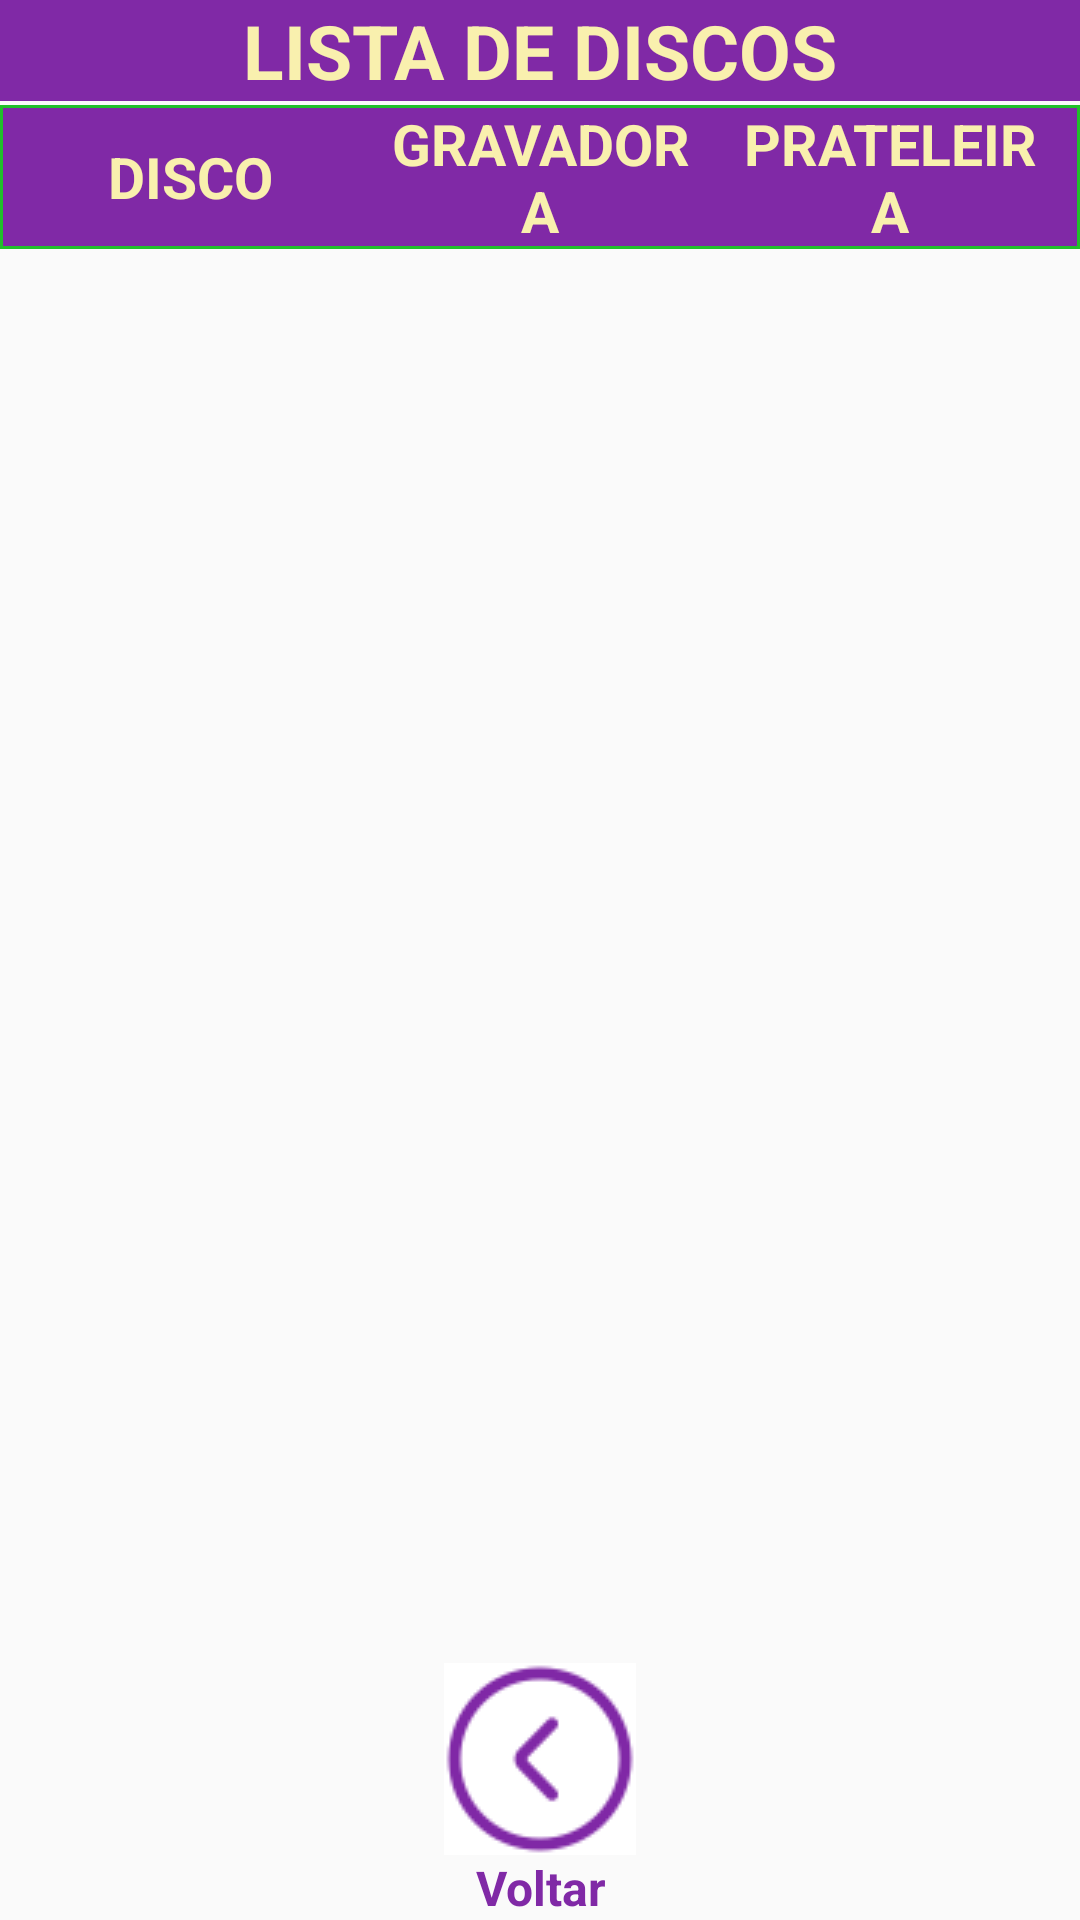

The Android layout XML behind this screen, and the referenced resources:
<!-- AndroidManifest.xml: activity theme Theme.Bolachas -->
<!-- res/layout/activity_list_data.xml -->
<FrameLayout xmlns:android="http://schemas.android.com/apk/res/android"
    android:layout_width="match_parent"
    android:layout_height="match_parent"
    xmlns:tools="http://schemas.android.com/tools">

    <TextView
        android:id="@+id/titleview"
        android:layout_width="match_parent"
        android:layout_height="wrap_content"
        android:layout_weight="1"
        android:textAlignment="center"
        android:textColor="@color/amamrelo_claro"
        android:background="@color/roxo_projeto"
        android:text="LISTA DE DISCOS"
        android:textSize="25sp"
        android:textStyle="bold"
        android:gravity="center"
        android:layout_marginStart="0dp"
        android:layout_marginEnd="0dp" />
    
    <LinearLayout
        android:layout_width="match_parent"
        android:layout_height="wrap_content"
        android:orientation="horizontal"
        android:gravity="center"
        android:background="@drawable/borda_item"
        android:layout_gravity="top"
        android:layout_marginTop="35dp">

        
        <TextView
            android:id="@+id/titleDisc"
            android:layout_width="0dp"
            android:layout_height="wrap_content"
            android:layout_weight="1"
            android:textAlignment="center"
            android:textColor="@color/amamrelo_claro"
            android:text="@string/artist"
            android:textSize="19sp"
            android:textStyle="bold"
            android:gravity="center"
            android:layout_marginStart="10dp"
            android:layout_marginEnd="5dp" />

        <TextView
            android:id="@+id/titleRecord"
            android:layout_width="0dp"
            android:layout_height="wrap_content"
            android:layout_weight="1"
            android:textColor="@color/amamrelo_claro"
            android:text="@string/record_label"
            android:textSize="19sp"
            android:textStyle="bold"
            android:gravity="center"
            android:layout_marginStart="5dp"
            android:layout_marginEnd="5dp" />

        <TextView
            android:id="@+id/titleShelf"
            android:layout_width="0dp"
            android:layout_height="wrap_content"
            android:layout_weight="1"
            android:textColor="@color/amamrelo_claro"
            android:text="@string/shelf"
            android:textSize="19sp"
            android:textStyle="bold"
            android:gravity="center"
            android:layout_marginStart="5dp"
            android:layout_marginEnd="10dp" />

    </LinearLayout>

    
    <androidx.recyclerview.widget.RecyclerView
        android:id="@+id/rvData"
        android:layout_width="match_parent"
        android:layout_height="wrap_content"
        android:layout_weight="1"
        android:layout_gravity="top"
        android:padding="0dp"
        android:layout_marginTop="60dp" />

    
    <LinearLayout
        android:layout_width="match_parent"
        android:layout_height="wrap_content"
        android:orientation="vertical"
        android:gravity="center"
        android:layout_gravity="bottom">
        <ImageButton
            android:id="@+id/backButton"
            android:layout_width="wrap_content"
            android:layout_height="wrap_content"
            android:layout_gravity="center|bottom"
            android:contentDescription="@string/remove"
            android:src="@drawable/back"
            android:background="@color/white" />
        <TextView
            android:layout_width="wrap_content"
            android:layout_height="wrap_content"
            android:layout_marginTop="0dp"
            android:gravity="center|bottom"
            android:text="Voltar"
            android:textColor="@color/roxo_projeto"
            android:textSize="16sp"
            android:textStyle="bold"/>'
    </LinearLayout>

</FrameLayout>
<!-- resources referenced by this layout -->
<resources>
  <color name="amamrelo_claro">#F9F0AE</color>
  <color name="roxo_projeto">#8029A6</color>
  <color name="white">#FFFFFFFF</color>
  <!-- drawable back: png bitmap (drawable, 2789 bytes) -->
  <!-- drawable borda_item (drawable) -->
  <?xml version="1.0" encoding="utf-8"?>
  <shape xmlns:android="http://schemas.android.com/apk/res/android" android:shape="rectangle">
  
      <solid
          android:color="@color/roxo_projeto"
          />
  
  
  
      <stroke
          android:color="@color/verde_musgo"
          android:width="1dp"
          />
  
  </shape>
  <string name="artist">DISCO</string>
  <string name="record_label">GRAVADORA</string>
  <string name="remove">Remover</string>
  <string name="shelf">PRATELEIRA</string>
  <style name="Theme.Bolachas" parent="android:Theme.Material.Light.NoActionBar" />
  <color name="verde_musgo">#21BF2B</color>
</resources>
